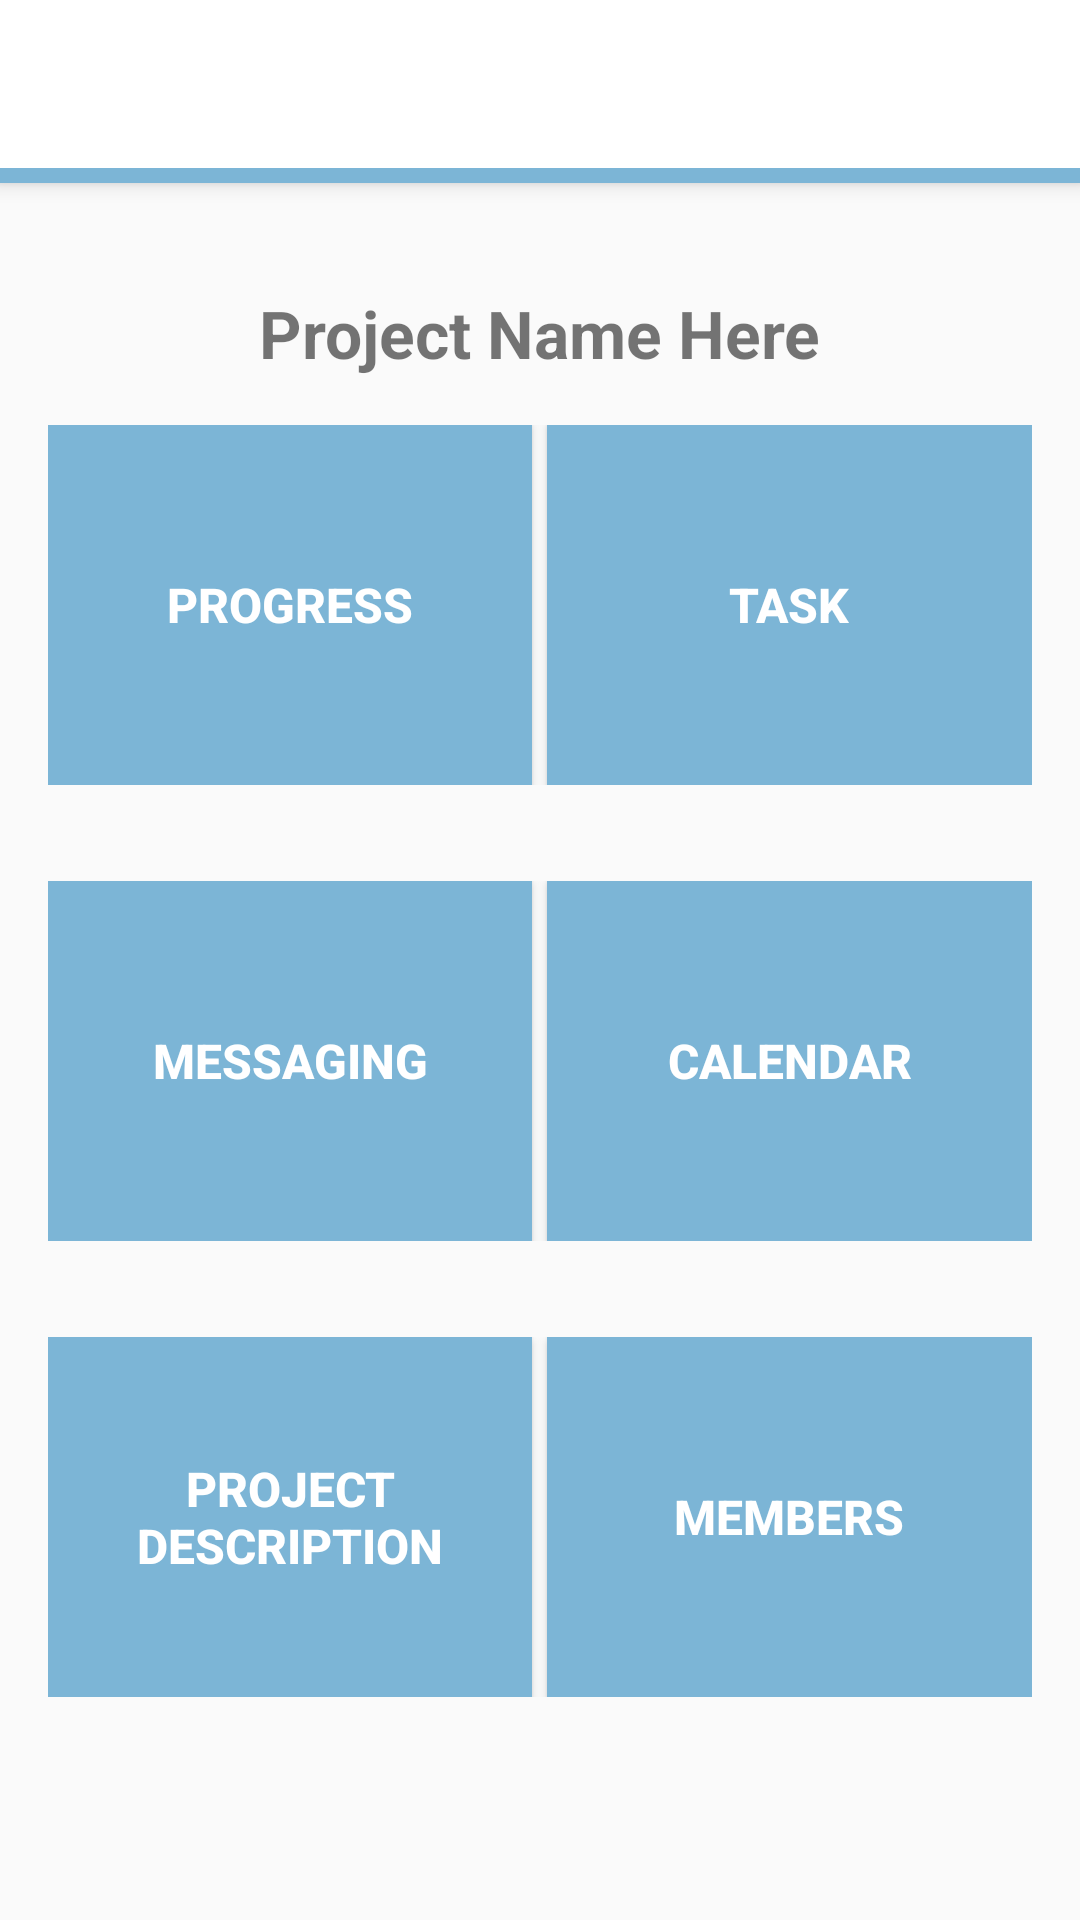

Layout XML and referenced resources for this Android screen:
<!-- AndroidManifest.xml: application theme AppTheme -->
<!-- res/layout/activity_leader_view.xml -->
<?xml version="1.0" encoding="utf-8"?>
<android.support.design.widget.CoordinatorLayout xmlns:android="http://schemas.android.com/apk/res/android"
    xmlns:app="http://schemas.android.com/apk/res-auto"
    xmlns:tools="http://schemas.android.com/tools"
    android:layout_width="match_parent"
    android:layout_height="match_parent"
    android:fitsSystemWindows="true"
    app:theme="@style/AppTheme.PopupOverlay"
    tools:context="com.kutztown.projectmanagement.activity.LeaderView">

    <android.support.design.widget.AppBarLayout
        android:layout_width="match_parent"
        android:layout_height="wrap_content"
        android:theme="@style/AppTheme.PopupOverlay">
        <LinearLayout
            android:id="@+id/color_bar"
            android:orientation="horizontal"
            android:layout_width="match_parent"
            android:layout_height="wrap_content"
            android:background="@color/color_default"
            android:paddingBottom="5dp">
        <android.support.v7.widget.Toolbar
            android:id="@+id/toolbar"
            android:layout_width="match_parent"
            android:layout_height="?attr/actionBarSize"
            android:background="#FFFFFF"
            app:popupTheme="@style/AppTheme.PopupOverlay" >
            <ImageView
                android:id="@+id/mini_logo"
                android:layout_width="wrap_content"
                android:contentDescription="Logo"
                android:layout_height="wrap_content"
                android:layout_gravity="center"
                android:src="@drawable/banner_logo"/>
            <android.support.v7.widget.ActionMenuView
                android:id="@+id/amvMenu03"
                android:layout_gravity="start"
                android:layout_width="wrap_content"
                android:layout_height="?attr/actionBarSize"
                />
        </android.support.v7.widget.Toolbar>
        </LinearLayout>
</android.support.design.widget.AppBarLayout>

    <LinearLayout
        android:layout_width="match_parent"
        android:orientation="vertical"
        android:layout_height="match_parent"
        android:layout_gravity="center"
        app:layout_behavior="@string/appbar_scrolling_view_behavior"
        tools:context="com.kutztown.projectmanagement.activity.LeaderView"
        tools:showIn="@layout/activity_leader_view">

        <TextView
            android:layout_width="wrap_content"
            android:layout_height="wrap_content"
            android:layout_marginTop="5dp"
            android:text="Project Name Here"
            android:textSize="22sp"
            android:textStyle="bold"
            android:id="@+id/leader_prj_label"
            android:layout_gravity="center_horizontal" />

        <LinearLayout
            android:id="@+id/linear1"
            android:layout_width="match_parent"
            android:layout_height="wrap_content"
            android:layout_margin="@dimen/activity_horizontal_margin"
            android:orientation="horizontal">
            <Button
                android:id="@+id/progress_ld_button"
                android:layout_width="0dp"
                android:layout_height="120dp"
                android:layout_weight="1"
                android:text="@string/Progress"
                android:textColor="#FFFFFF"
                android:padding="15dp"
                android:textSize="16sp"
                android:textStyle="bold"
                android:layout_marginRight="5dp"
                android:textAlignment="center"
                android:background="@color/color_default"/>

            <Button
                android:id="@+id/task_ld_button"
                android:layout_width="0dp"
                android:layout_height="120dp"
                android:padding="15dp"
                android:layout_weight="1"
                android:textColor="#FFFFFF"
                android:textSize="16sp"
                android:textStyle="bold"

                android:text="@string/task"
                android:textAlignment="center"
                android:background="@color/color_default"/>
        </LinearLayout>

        <LinearLayout
            android:id="@+id/linear2"
            android:layout_width="match_parent"
            android:layout_height="wrap_content"
            android:layout_margin="@dimen/activity_horizontal_margin"
            android:orientation="horizontal"
            android:layout_below="@id/linear1">
            <Button
                android:id="@+id/message_ld_button"
                android:layout_width="0dp"
                android:layout_height="120dp"
                android:layout_weight="1"
                android:text="@string/messaging"
                android:textColor="#FFFFFF"
                android:padding="15dp"
                android:textStyle="bold"
                android:textSize="16sp"
                android:layout_marginRight="5dp"
                android:textAlignment="center"
                android:background="@color/color_default"/>

            <Button
                android:id="@+id/calendar_id_button"
                android:layout_width="0dp"
                android:layout_height="120dp"
                android:padding="15dp"
                android:textStyle="bold"
                android:layout_weight="1"
                android:textColor="#FFFFFF"
                android:textSize="16sp"
                android:text="@string/calendar"
                android:textAlignment="center"
                android:background="@color/color_default"/>
        </LinearLayout>
        <LinearLayout
            android:id="@+id/linear3"
            android:layout_width="match_parent"
            android:layout_height="wrap_content"
            android:layout_margin="@dimen/activity_horizontal_margin"
            android:orientation="horizontal"
            android:layout_below="@id/linear2"
            android:baselineAligned="false">
            <Button
                android:id="@+id/description_ld_button"
                android:layout_width="0dp"
                android:layout_height="120dp"
                android:layout_weight="1"
                android:text="@string/project_description1"
                android:textColor="#FFFFFF"
                android:padding="15dp"
                android:textSize="16sp"
                android:textStyle="bold"
                android:textAlignment="center"
                android:layout_marginRight="5dp"
                android:background="@color/color_default"/>

            <Button
                android:id="@+id/members_ld_button"
                android:layout_width="0dp"
                android:layout_height="120dp"
                android:padding="15dp"
                android:layout_weight="1"
                android:textColor="#FFFFFF"
                android:textStyle="bold"
                android:textSize="16sp"
                android:text="@string/members"
                android:textAlignment="center"
                android:background="@color/color_default"/>
        </LinearLayout>
    </LinearLayout>

</android.support.design.widget.CoordinatorLayout>
<!-- resources referenced by this layout -->
<resources>
  <color name="color_default">#7cb5d6</color>
  <dimen name="activity_horizontal_margin">16dp</dimen>
  <string name="Progress">Progress</string>
  <string name="calendar">Calendar</string>
  <string name="members">Members</string>
  <string name="messaging">Messaging</string>
  <string name="project_description1">Project Description</string>
  <string name="task">Task</string>
  <style name="AppTheme.PopupOverlay" parent="ThemeOverlay.AppCompat.Light">
  
      </style>
  <style name="AppTheme" parent="Theme.AppCompat.Light.DarkActionBar">
          
          <item name="colorPrimary">@color/color_black</item>
          <item name="colorPrimaryDark">@color/color_black</item>
          <item name="colorAccent">@color/color_black</item>
      </style>
  <color name="color_black">#000000</color>
</resources>
